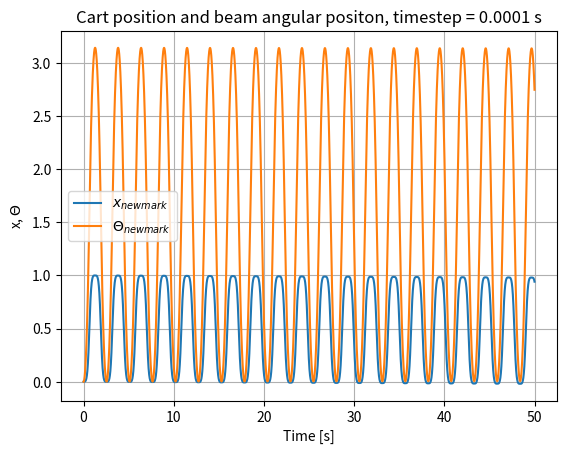

Source code (Python):
# -*- coding: utf-8 -*-
"""
Created on Wed Mar 29 10:52:17 2023

@author: Toke Schäffer
"""

import numpy as np
import matplotlib.pyplot as plt

L = 2 # [m]
m1 = 1 # [kg] mass of cart
m2 = 0.5 # [kg/m] mass of beam
sm = 0.5*m2 * L**2 # Coefficient for coordinate [0, 1] and [1, 0] of the mass matrix.
# Note that the actual cordinate is sin(theta) * Coefficient from above

im = (m2 * L**3) / 3 # Coordinate [1, 1] of mass matrix
g = 9.81 # [m/s**2]

# Given parameters
beta = 0.25
gamma = 0.50

h = 0.0001 # Timestep

tstart = 0 # Start time 
tend = 50 # End time

time = np.arange(tstart, tend, h)

# x[0, :] is the position of the cart
# x[1, :] is the angular position of the beam
# dx[0, :] is the velocity of the cart
# dx[1, :] is the angular velocity of beam

x = np.zeros([2, len(time)])

dx = np.zeros(x.shape)


M = np.array([[m2*L + m1, -sm*np.sin(x[1, 0])],
              [-sm*np.sin(x[1, 0]), im]])

C = np.zeros(M.shape)

K = np.zeros(M.shape)

gf = np.zeros(x.shape)
gf[0, 0] = dx[1, 0]**2 * np.cos(x[1, 0]) * sm
gf[1, 0] = g*sm * np.cos(x[1, 0])


# Step 1: System matrices
M_star = M + (gamma*h*C) + (beta * h**2 * K)

# Step 2: Initial conditions

ddx = np.zeros(x.shape)
ddx[:, 0] = np.linalg.inv(M_star) @ (gf[:, 0] - C@dx[:, 0] - K@x[:, 0])



for n in range(1, len(time)):
    # Step 3: Prediction step
    
    dx_up = dx[:, n-1] + (1-gamma)*h * ddx[:, n-1]
    # dx_up = dx[:, n] + (1-gamma)*h * ddx[:, n]
    
    x_up = x[:, n-1] + h*dx[:, n-1] + (0.5-beta)*h**2*ddx[:, n-1]
    # x_up = x[:, n] + h*dx[:, n] + (0.5-beta)*h**2*ddx[:, n]
    
    # Step 4: Correction step
    
    M_up = np.array([[m2*L + m1, -sm*np.sin(x_up[1])],
                  [-sm*np.sin(x_up[1]), im]])
    
    gf_up = np.array([dx_up[1]**2 * np.cos(x_up[1]) * sm,
                      g*sm * np.cos(x_up[1])])
    
    M_star_up = M_up + gamma*h*C + beta*(h**2)*K
    
    ddx_correct = np.linalg.inv(M_star_up) @ (gf_up - (C @ dx[:, n-1]) - (K @ x[:, n-1]))
    # ddx_correct = np.linalg.inv(M_star_up) @ (gf_up - C@dx[:, n] - K@x[:, n])
    
    dx_correct = dx_up + gamma*h*ddx_correct
    
    x_correct = x_up + beta*h**2*ddx_correct
    
    # Updating position, velocity and acceleration
    x[:, n] = x_correct
    dx[:, n] = dx_correct
    ddx[:, n] = ddx_correct

# %% Plotting the results
plt.figure()
plt.grid()
plt.title(f'Cart position and beam angular positon, timestep = {h} s')
plt.plot(time, x[0, :],label='$x_{newmark}$')
plt.plot(time, x[1, :],label='$\Theta_{newmark}$')
plt.xlabel('Time [s]')
plt.ylabel('x, $\Theta$')
plt.legend()
plt.show()
    
